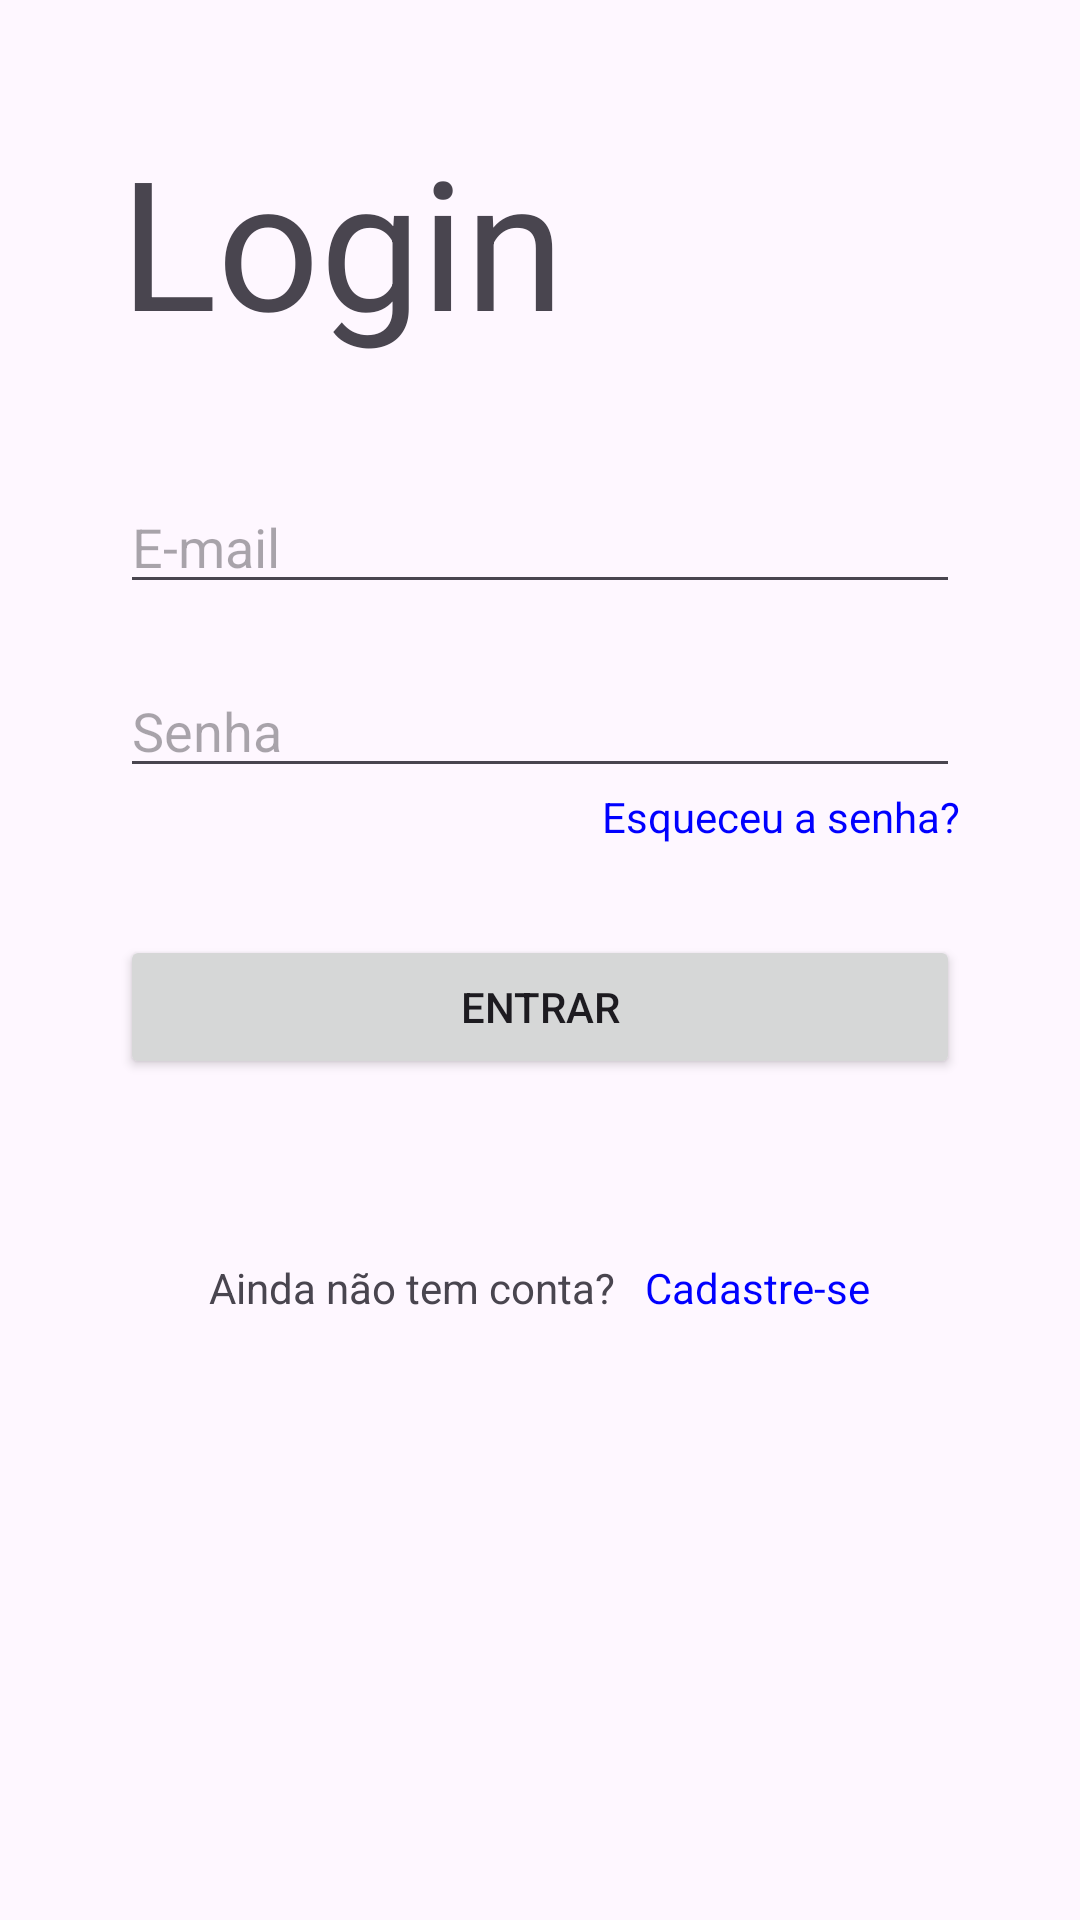

Here is an Android app screen rendered from its layout file. Give the layout XML and the strings, colors and styles it references.
<!-- AndroidManifest.xml: application theme Theme.Trabalho_pratica -->
<!-- res/layout/activity_main.xml -->
<?xml version="1.0" encoding="utf-8"?>
<LinearLayout xmlns:android="http://schemas.android.com/apk/res/android"
    android:layout_width="match_parent"
    android:layout_height="match_parent"
    android:orientation="vertical"
    android:padding="40dp">

    <TextView
        android:layout_width="match_parent"
        android:layout_height="wrap_content"
        android:text="Login"
        android:textSize="60dp"
        android:layout_marginBottom="40dp" />

    <EditText
        android:id="@+id/txtEmail"
        android:layout_width="match_parent"
        android:layout_height="wrap_content"
        android:hint="E-mail"
        android:inputType="textEmailAddress"
        android:layout_marginBottom="20dp"/>

    <EditText
        android:id="@+id/txtSenha"
        android:layout_width="match_parent"
        android:layout_height="wrap_content"
        android:hint="Senha"
        android:inputType="textPassword" />

    <TextView
        android:id="@+id/txtEsqueceuSenha"
        android:layout_width="match_parent"
        android:layout_height="wrap_content"
        android:textAlignment="textEnd"
        android:textColor="#0000FF"
        android:text="Esqueceu a senha?" />

    <Button
        android:id="@+id/btnEntrar"
        android:layout_width="match_parent"
        android:layout_height="wrap_content"
        android:text="Entrar"
        android:layout_marginBottom="60dp"
        android:layout_marginTop="30dp" />

    <LinearLayout
        android:layout_width="match_parent"
        android:layout_height="wrap_content"
        android:gravity="center"
        android:orientation="horizontal">

        <TextView
            android:layout_width="wrap_content"
            android:layout_height="wrap_content"
            android:text="Ainda não tem conta?"
            android:layout_marginEnd="10dp" />

        <TextView
            android:id="@+id/txtCadastrar"
            android:layout_width="wrap_content"
            android:layout_height="wrap_content"
            android:textColor="#0000FF"
            android:clickable="true"
            android:focusable="true"
            android:text="Cadastre-se" />
    </LinearLayout>
</LinearLayout>
<!-- resources referenced by this layout -->
<resources>
  <style name="Theme.Trabalho_pratica" parent="Base.Theme.Trabalho_pratica" />
  <style name="Base.Theme.Trabalho_pratica" parent="Theme.Material3.DayNight.NoActionBar">
          
          
      </style>
</resources>
